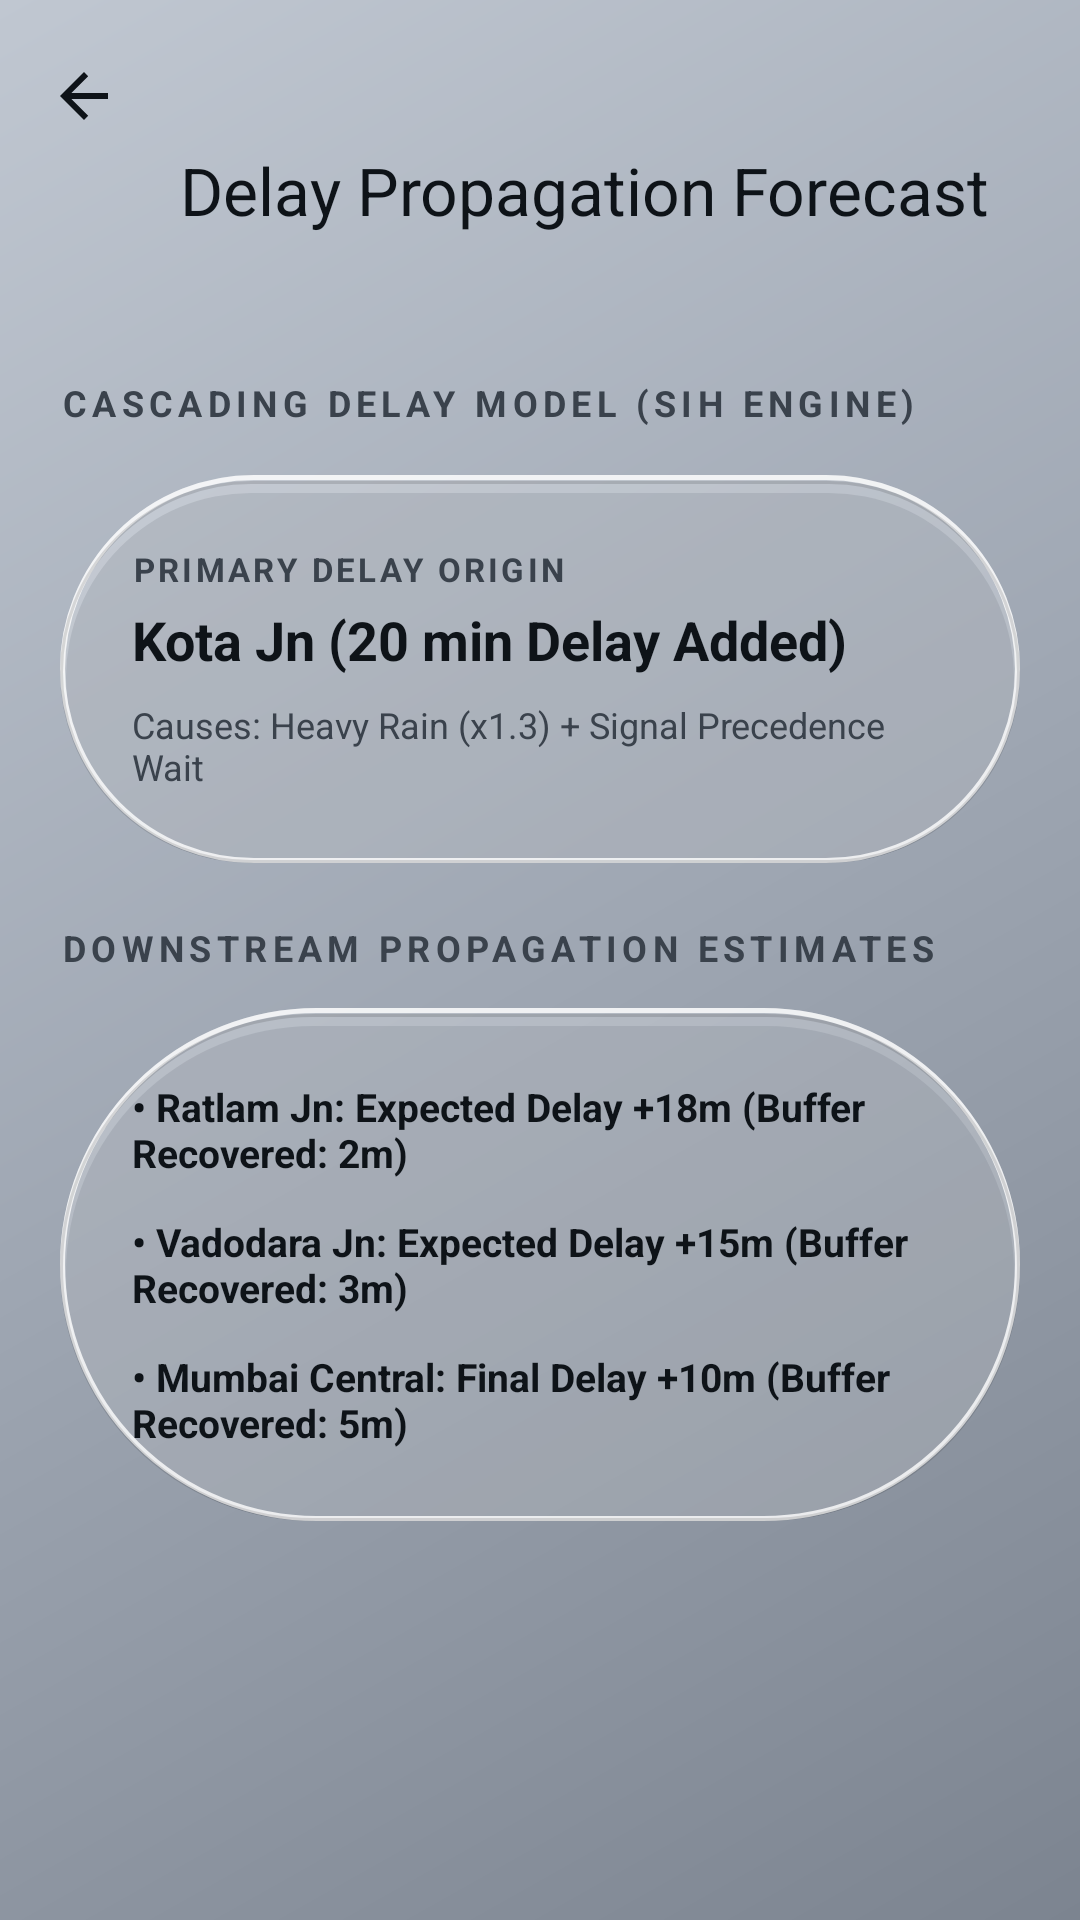

Write the Android layout XML for this screen, with the resource values it uses.
<!-- AndroidManifest.xml: activity theme Theme.Train -->
<!-- res/layout/activity_propagation.xml -->
<?xml version="1.0" encoding="utf-8"?>
<androidx.coordinatorlayout.widget.CoordinatorLayout xmlns:android="http://schemas.android.com/apk/res/android"
    xmlns:app="http://schemas.android.com/apk/res-auto"
    xmlns:tools="http://schemas.android.com/tools"
    android:layout_width="match_parent"
    android:layout_height="match_parent"
    android:background="@drawable/app_background_gradient"
    tools:context=".PropagationActivity">

    <com.google.android.material.appbar.AppBarLayout
        android:layout_width="match_parent"
        android:layout_height="wrap_content"
        android:background="@android:color/transparent"
        app:elevation="0dp">

        <com.google.android.material.appbar.MaterialToolbar
            android:id="@+id/toolbar_prop"
            android:layout_width="match_parent"
            android:layout_height="90dp"
            android:gravity="bottom"
            android:paddingBottom="8dp"
            app:navigationIcon="?attr/homeAsUpIndicator"
            app:navigationIconTint="@color/text_primary"
            app:title="Delay Propagation Forecast"
            app:titleTextColor="@color/text_primary" />

    </com.google.android.material.appbar.AppBarLayout>

    <androidx.core.widget.NestedScrollView
        android:layout_width="match_parent"
        android:layout_height="match_parent"
        android:clipToPadding="false"
        android:paddingTop="16dp"
        app:layout_behavior="@string/appbar_scrolling_view_behavior">

        <LinearLayout
            android:layout_width="match_parent"
            android:layout_height="wrap_content"
            android:orientation="vertical"
            android:padding="20dp">

            <TextView
                android:layout_width="wrap_content"
                android:layout_height="wrap_content"
                android:text="CASCADING DELAY MODEL (SIH ENGINE)"
                android:textColor="@color/text_secondary"
                android:textSize="12sp"
                android:letterSpacing="0.15"
                android:textStyle="bold"
                android:layout_marginBottom="16dp"/>

            
            <FrameLayout
                android:id="@+id/card_initial_cause"
                android:layout_width="match_parent"
                android:layout_height="wrap_content"
                android:layout_marginBottom="20dp"
                android:background="@drawable/glass_background">

                <LinearLayout
                    android:layout_width="match_parent"
                    android:layout_height="wrap_content"
                    android:orientation="vertical"
                    android:padding="24dp">

                    <TextView
                        android:layout_width="wrap_content"
                        android:layout_height="wrap_content"
                        android:text="PRIMARY DELAY ORIGIN"
                        android:textColor="@color/text_secondary"
                        android:textSize="11sp"
                        android:letterSpacing="0.1"
                        android:textStyle="bold" />

                    <TextView
                        android:layout_width="wrap_content"
                        android:layout_height="wrap_content"
                        android:layout_marginTop="4dp"
                        android:text="Kota Jn (20 min Delay Added)"
                        android:textColor="@color/text_primary"
                        android:textSize="18sp"
                        android:textStyle="bold" />

                    <TextView
                        android:layout_width="wrap_content"
                        android:layout_height="wrap_content"
                        android:layout_marginTop="8dp"
                        android:text="Causes: Heavy Rain (x1.3) + Signal Precedence Wait"
                        android:textColor="@color/text_secondary"
                        android:textSize="12sp" />

                </LinearLayout>
            </FrameLayout>

            <TextView
                android:layout_width="wrap_content"
                android:layout_height="wrap_content"
                android:text="DOWNSTREAM PROPAGATION ESTIMATES"
                android:textColor="@color/text_secondary"
                android:textSize="12sp"
                android:letterSpacing="0.15"
                android:textStyle="bold"
                android:layout_marginBottom="12dp"/>

            
            <FrameLayout
                android:id="@+id/card_downstream_impact"
                android:layout_width="match_parent"
                android:layout_height="wrap_content"
                android:background="@drawable/glass_background">

                <LinearLayout
                    android:layout_width="match_parent"
                    android:layout_height="wrap_content"
                    android:orientation="vertical"
                    android:padding="24dp">

                    <TextView
                        android:layout_width="wrap_content"
                        android:layout_height="wrap_content"
                        android:text="• Ratlam Jn: Expected Delay +18m (Buffer Recovered: 2m)"
                        android:textColor="@color/text_primary"
                        android:textSize="13sp"
                        android:textStyle="bold" />

                    <TextView
                        android:layout_width="wrap_content"
                        android:layout_height="wrap_content"
                        android:layout_marginTop="12dp"
                        android:text="• Vadodara Jn: Expected Delay +15m (Buffer Recovered: 3m)"
                        android:textColor="@color/text_primary"
                        android:textSize="13sp"
                        android:textStyle="bold" />

                    <TextView
                        android:layout_width="wrap_content"
                        android:layout_height="wrap_content"
                        android:layout_marginTop="12dp"
                        android:text="• Mumbai Central: Final Delay +10m (Buffer Recovered: 5m)"
                        android:textColor="@color/text_primary"
                        android:textSize="13sp"
                        android:textStyle="bold" />

                </LinearLayout>
            </FrameLayout>

        </LinearLayout>

    </androidx.core.widget.NestedScrollView>

</androidx.coordinatorlayout.widget.CoordinatorLayout>
<!-- resources referenced by this layout -->
<resources>
  <color name="text_primary">#0E1318</color>
  <color name="text_secondary">#3A424C</color>
  <!-- drawable app_background_gradient (drawable) -->
  <?xml version="1.0" encoding="utf-8"?>
  <shape xmlns:android="http://schemas.android.com/apk/res/android"
      android:shape="rectangle">
      <gradient
          android:angle="135"
          android:centerColor="@color/bg_gradient_center"
          android:endColor="@color/bg_gradient_end"
          android:startColor="@color/bg_gradient_start"
          android:type="linear" />
  </shape>
  <!-- drawable glass_background (drawable) -->
  <?xml version="1.0" encoding="utf-8"?>
  <layer-list xmlns:android="http://schemas.android.com/apk/res/android">
      
      <item
          android:bottom="0dp"
          android:left="2dp"
          android:right="2dp"
          android:top="6dp">
          <shape>
              <corners android:radius="100dp" />
              <solid android:color="@color/glass_shadow_soft" />
          </shape>
      </item>
  
      
      <item>
          <shape>
              <solid android:color="@color/glass_fill" />
              <corners android:radius="100dp" />
          </shape>
      </item>
  
      
      <item>
          <shape>
              <corners android:radius="100dp" />
              <stroke
                  android:width="1.5dp"
                  android:color="@color/glass_highlight_top" />
          </shape>
      </item>
  
      
      <item
          android:top="2dp">
          <shape>
              <corners android:radius="100dp" />
              <stroke
                  android:width="1dp"
                  android:color="@color/glass_stroke_bottom" />
          </shape>
      </item>
  </layer-list>
  <style name="Theme.Train" parent="Theme.Train.Normal" />
  <color name="bg_gradient_center">#9FA7B3</color>
  <color name="bg_gradient_end">#C0C7D1</color>
  <color name="bg_gradient_start">#7C8490</color>
  <color name="glass_shadow_soft">#30384250</color>
  <color name="glass_fill">#3DFFFFFF</color>
  <color name="glass_highlight_top">#CCFFFFFF</color>
  <color name="glass_stroke_bottom">#20000000</color>
  <style name="Theme.Train.Normal" parent="Theme.Material3.DayNight.NoActionBar">
          <item name="colorPrimary">@color/bg_gradient_center</item>
          <item name="android:windowBackground">@color/normal_bg</item>
          <item name="android:textColorPrimary">@color/black</item>
      </style>
  <color name="normal_bg">#F0F3F7</color>
  <color name="black">#FF000000</color>
</resources>
